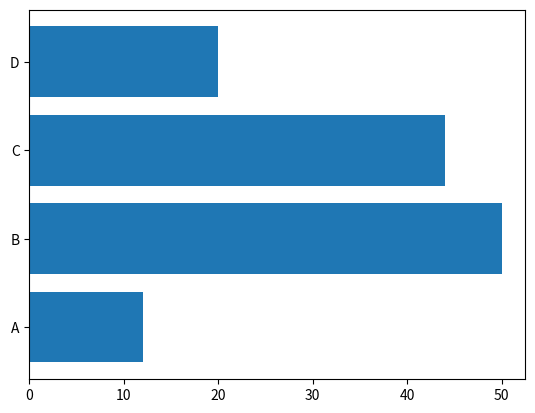

Recreate this plot in Python.
import numpy as np
import matplotlib.pyplot as plt

x=np.array(["A","B","C","D"])
y=np.array([12,50,44,20])

plt.barh(x,y)
plt.show()